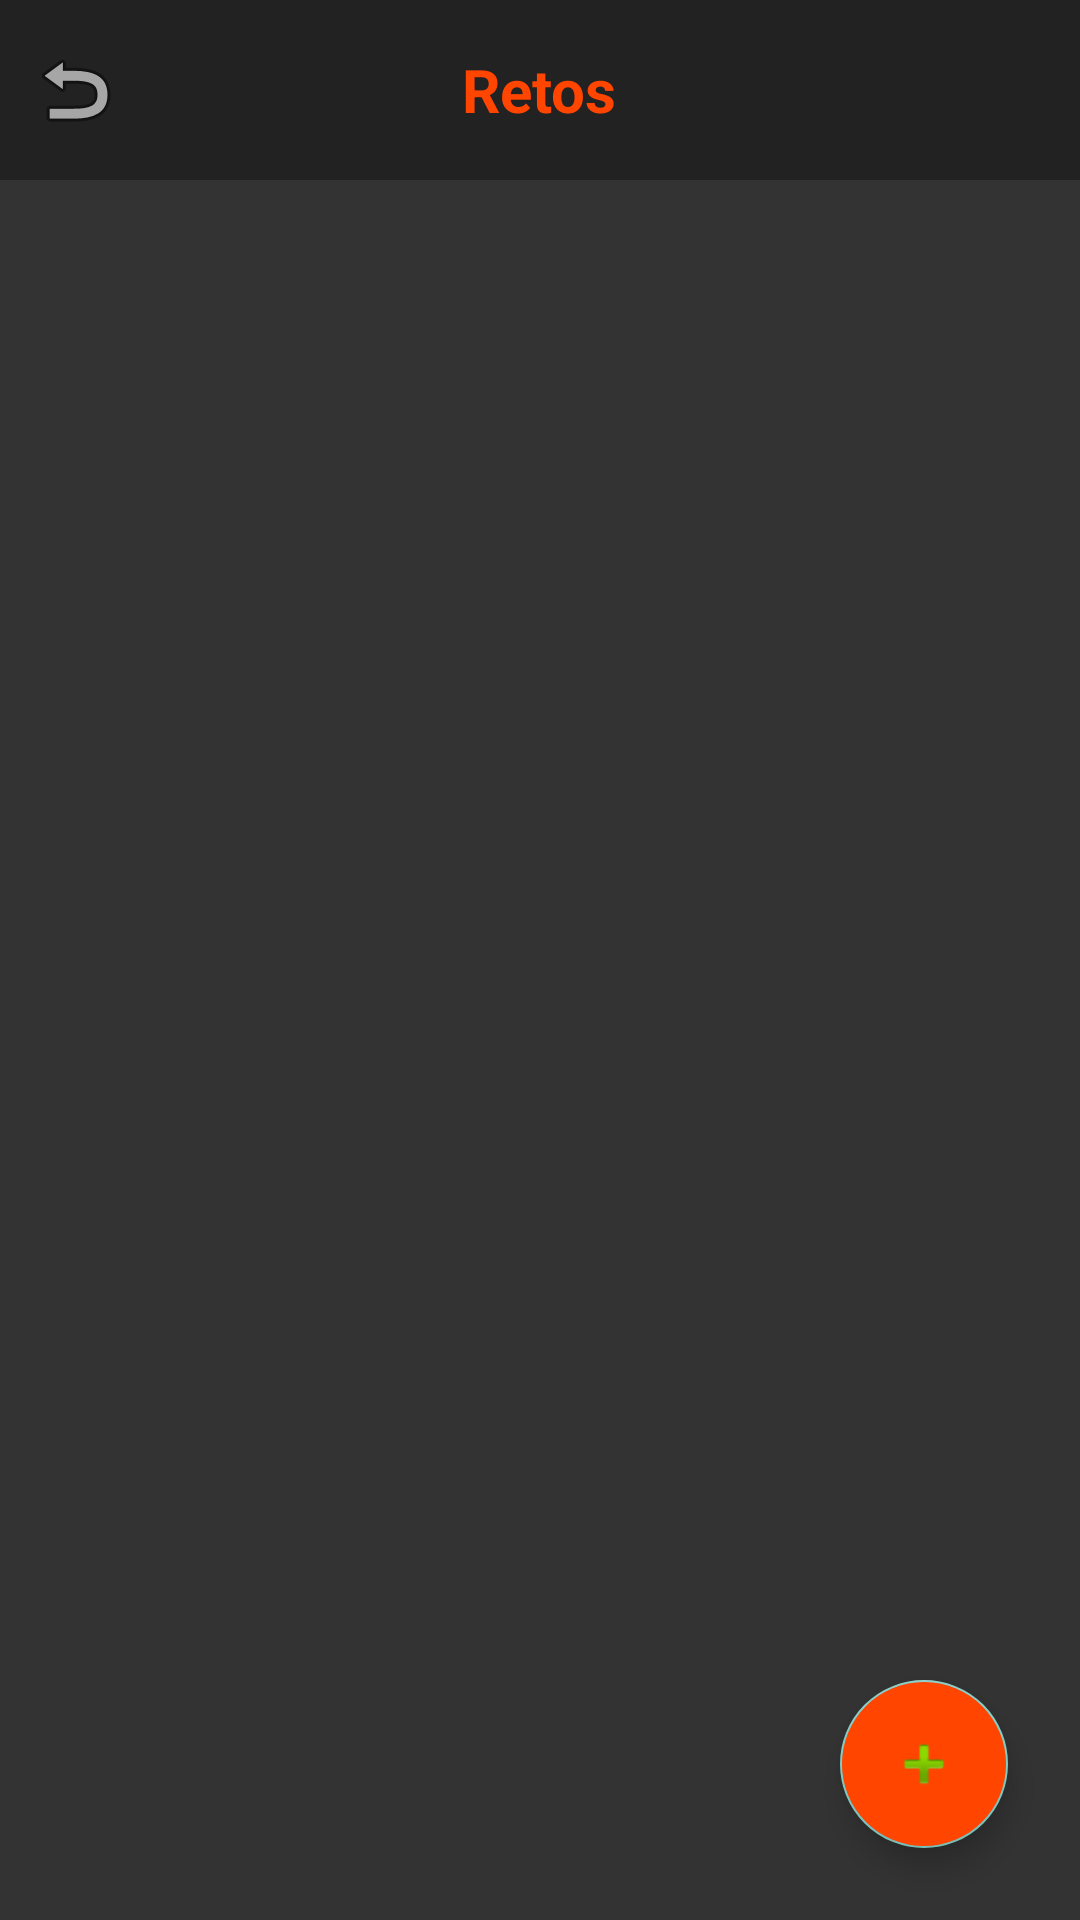

Reconstruct the res/layout file that produces this screen, plus the resources it refers to.
<!-- AndroidManifest.xml: activity theme Theme.AppCompat.NoActionBar -->
<!-- res/layout/activity_retos.xml -->
<?xml version="1.0" encoding="utf-8"?>
<androidx.constraintlayout.widget.ConstraintLayout xmlns:android="http://schemas.android.com/apk/res/android"
    xmlns:app="http://schemas.android.com/apk/res-auto"
    android:layout_width="match_parent"
    android:layout_height="match_parent"
    android:background="#333333">

    
    <RelativeLayout
        android:id="@+id/toolbarRetos"
        android:layout_width="match_parent"
        android:layout_height="60dp"
        android:background="#222222"
        app:layout_constraintTop_toTopOf="parent">
        <ImageButton
            android:id="@+id/btnBackRetos"
            android:layout_width="50dp"
            android:layout_height="match_parent"
            android:background="?attr/selectableItemBackground"
            android:src="@android:drawable/ic_menu_revert"
            app:tint="@color/white" />
        <TextView
            android:layout_width="wrap_content"
            android:layout_height="wrap_content"
            android:layout_centerInParent="true"
            android:text="Retos"
            android:textColor="#FF4500"
            android:textSize="20sp"
            android:textStyle="bold" />
    </RelativeLayout>

    <ListView
        android:id="@+id/lvRetos"
        android:layout_width="match_parent"
        android:layout_height="0dp"
        android:divider="@android:color/transparent"
        android:dividerHeight="16dp"
        android:paddingTop="10dp"
        android:paddingBottom="80dp"
        android:clipToPadding="false"
        app:layout_constraintBottom_toBottomOf="parent"
        app:layout_constraintTop_toBottomOf="@id/toolbarRetos" />

    <com.google.android.material.floatingactionbutton.FloatingActionButton
        android:id="@+id/fabAddReto"
        android:layout_width="wrap_content"
        android:layout_height="wrap_content"
        android:layout_margin="24dp"
        android:backgroundTint="#FF4500"
        android:src="@android:drawable/ic_input_add"
        app:layout_constraintBottom_toBottomOf="parent"
        app:layout_constraintEnd_toEndOf="parent" />

</androidx.constraintlayout.widget.ConstraintLayout>
<!-- resources referenced by this layout -->
<resources>
  <color name="white">#FFFFFF</color>
</resources>
